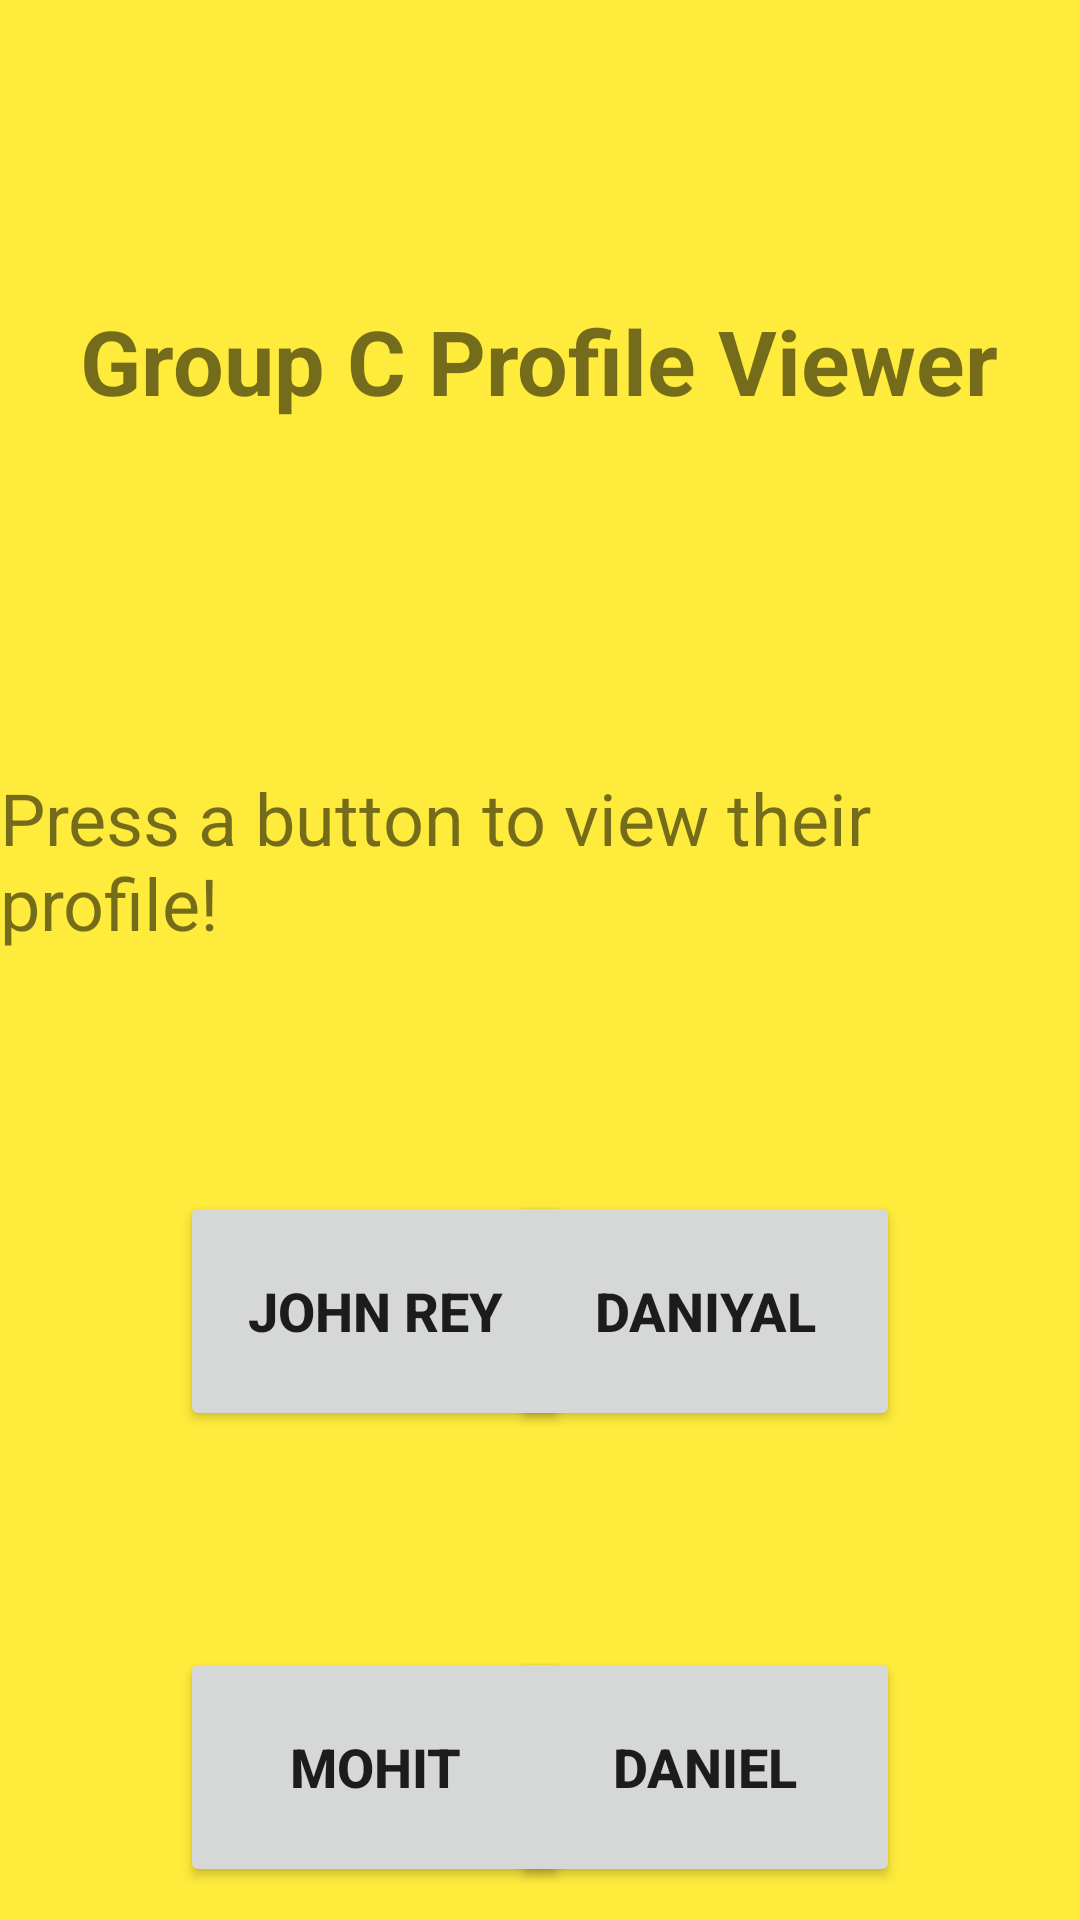

Here is an Android app screen rendered from its layout file. Give the layout XML and the strings, colors and styles it references.
<!-- AndroidManifest.xml: application theme Theme.GroupCProfileLab3 -->
<!-- res/layout/activity_main.xml -->
<?xml version="1.0" encoding="utf-8"?>
<androidx.constraintlayout.widget.ConstraintLayout xmlns:android="http://schemas.android.com/apk/res/android"
    xmlns:app="http://schemas.android.com/apk/res-auto"
    xmlns:tools="http://schemas.android.com/tools"
    android:layout_width="match_parent"
    android:layout_height="match_parent"
    android:background="#FFEB3B"
    tools:context=".MainActivity">

    <TextView
        android:id="@+id/textViewTitle"
        android:layout_width="wrap_content"
        android:layout_height="wrap_content"
        android:layout_marginTop="100dp"
        android:text="@string/group_c_profile_viewer"
        android:textSize="30sp"
        android:textStyle="bold"
        app:layout_constraintEnd_toEndOf="parent"
        app:layout_constraintHorizontal_bias="0.495"
        app:layout_constraintStart_toStartOf="parent"
        app:layout_constraintTop_toTopOf="parent" />

    <Button
        android:id="@+id/buttonJohnRey"
        android:layout_width="130dp"
        android:layout_height="80dp"
        android:layout_marginStart="60dp"
        android:layout_marginTop="80dp"
        android:onClick="goToProfile_JohnRey"
        android:text="@string/john_rey"
        android:textSize="18sp"
        android:textStyle="bold"
        app:layout_constraintStart_toStartOf="parent"
        app:layout_constraintTop_toBottomOf="@+id/textViewDesc" />

    <Button
        android:id="@+id/buttonDaniyal"
        android:layout_width="130dp"
        android:layout_height="80dp"
        android:layout_marginTop="80dp"
        android:layout_marginEnd="60dp"
        android:onClick="goToProfile_Daniyal"
        android:text="@string/daniyal"
        android:textSize="18sp"
        android:textStyle="bold"
        app:layout_constraintEnd_toEndOf="parent"
        app:layout_constraintTop_toBottomOf="@+id/textViewDesc" />

    <Button
        android:id="@+id/buttonMohit"
        android:layout_width="130dp"
        android:layout_height="80dp"
        android:layout_marginStart="60dp"
        android:layout_marginTop="72dp"
        android:onClick="goToProfile_Mohit"
        android:text="@string/mohit"
        android:textSize="18sp"
        android:textStyle="bold"
        app:layout_constraintBottom_toBottomOf="parent"
        app:layout_constraintStart_toStartOf="parent"
        app:layout_constraintTop_toBottomOf="@+id/buttonJohnRey"
        app:layout_constraintVertical_bias="0.0" />

    <Button
        android:id="@+id/buttonDaniel"
        android:layout_width="130dp"
        android:layout_height="80dp"
        android:layout_marginTop="72dp"
        android:layout_marginEnd="60dp"
        android:text="@string/daniel"
        android:textSize="18sp"
        android:textStyle="bold"
        app:layout_constraintBottom_toBottomOf="parent"
        app:layout_constraintEnd_toEndOf="parent"
        app:layout_constraintTop_toBottomOf="@+id/buttonDaniyal"
        app:layout_constraintVertical_bias="0.0" />

    <TextView
        android:id="@+id/textViewDesc"
        android:layout_width="wrap_content"
        android:layout_height="wrap_content"
        android:layout_marginTop="116dp"
        android:text="@string/press_a_button_to_view_their_profile"
        android:textSize="24sp"
        app:layout_constraintEnd_toEndOf="parent"
        app:layout_constraintStart_toStartOf="parent"
        app:layout_constraintTop_toBottomOf="@+id/textViewTitle" />
</androidx.constraintlayout.widget.ConstraintLayout>
<!-- resources referenced by this layout -->
<resources>
  <string name="daniel">Daniel</string>
  <string name="daniyal">Daniyal</string>
  <string name="group_c_profile_viewer">Group C Profile Viewer</string>
  <string name="john_rey">John Rey</string>
  <string name="mohit">Mohit</string>
  <string name="press_a_button_to_view_their_profile">Press a button to view their profile!</string>
  <style name="Theme.GroupCProfileLab3" parent="Theme.MaterialComponents.DayNight.DarkActionBar">
          
          <item name="colorPrimary">@color/purple_500</item>
          <item name="colorPrimaryVariant">@color/purple_700</item>
          <item name="colorOnPrimary">@color/white</item>
          
          <item name="colorSecondary">@color/teal_200</item>
          <item name="colorSecondaryVariant">@color/teal_700</item>
          <item name="colorOnSecondary">@color/black</item>
          
          <item name="android:statusBarColor" tools:targetApi="l">?attr/colorPrimaryVariant</item>
          
      </style>
  <!-- not gathered from this repository: default colours our renderer supplied (Android Studio template values) -->
  <color name="purple_500">#FF6200EE</color>
  <color name="purple_700">#FF3700B3</color>
  <color name="teal_200">#FF03DAC5</color>
  <color name="teal_700">#FF018786</color>
  <color name="black">#FF000000</color>
  <color name="white">#FFFFFFFF</color>
</resources>
